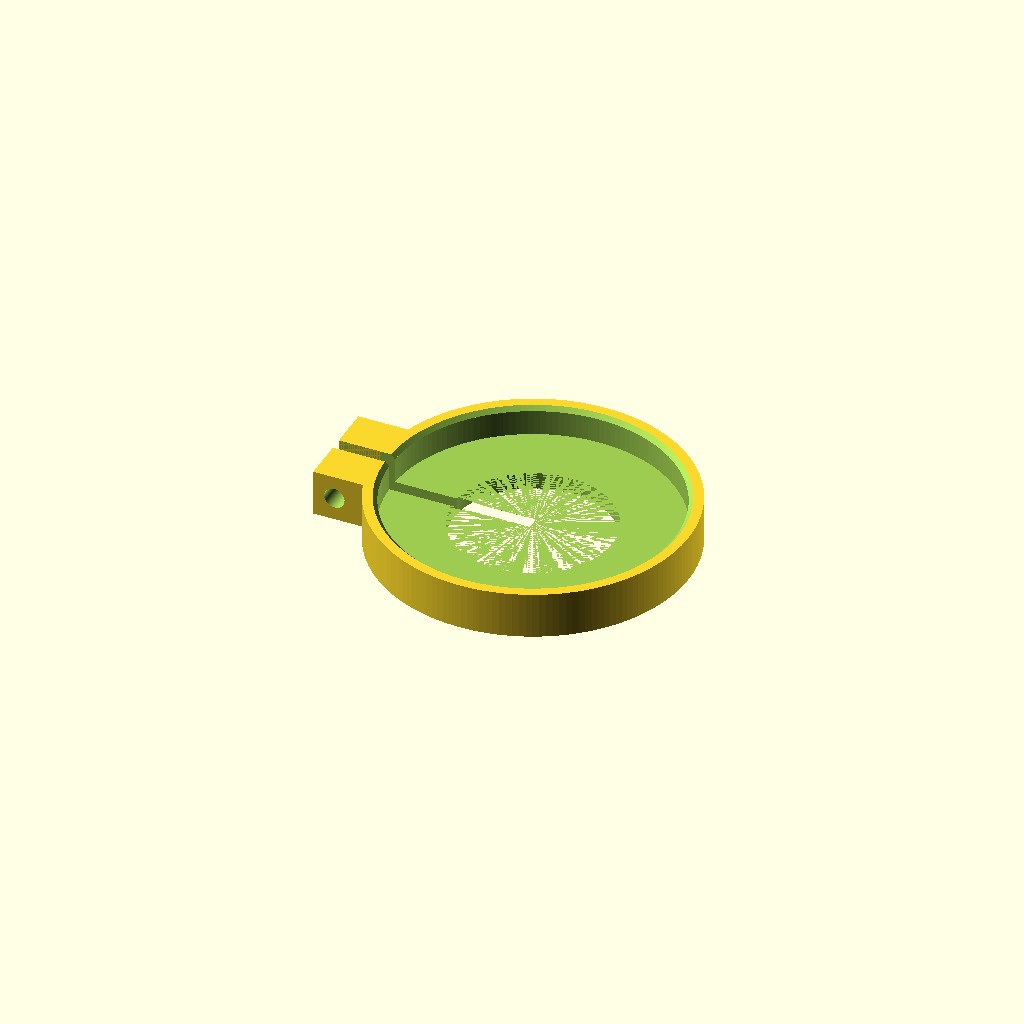
Cell 1: the model at its default parameters.
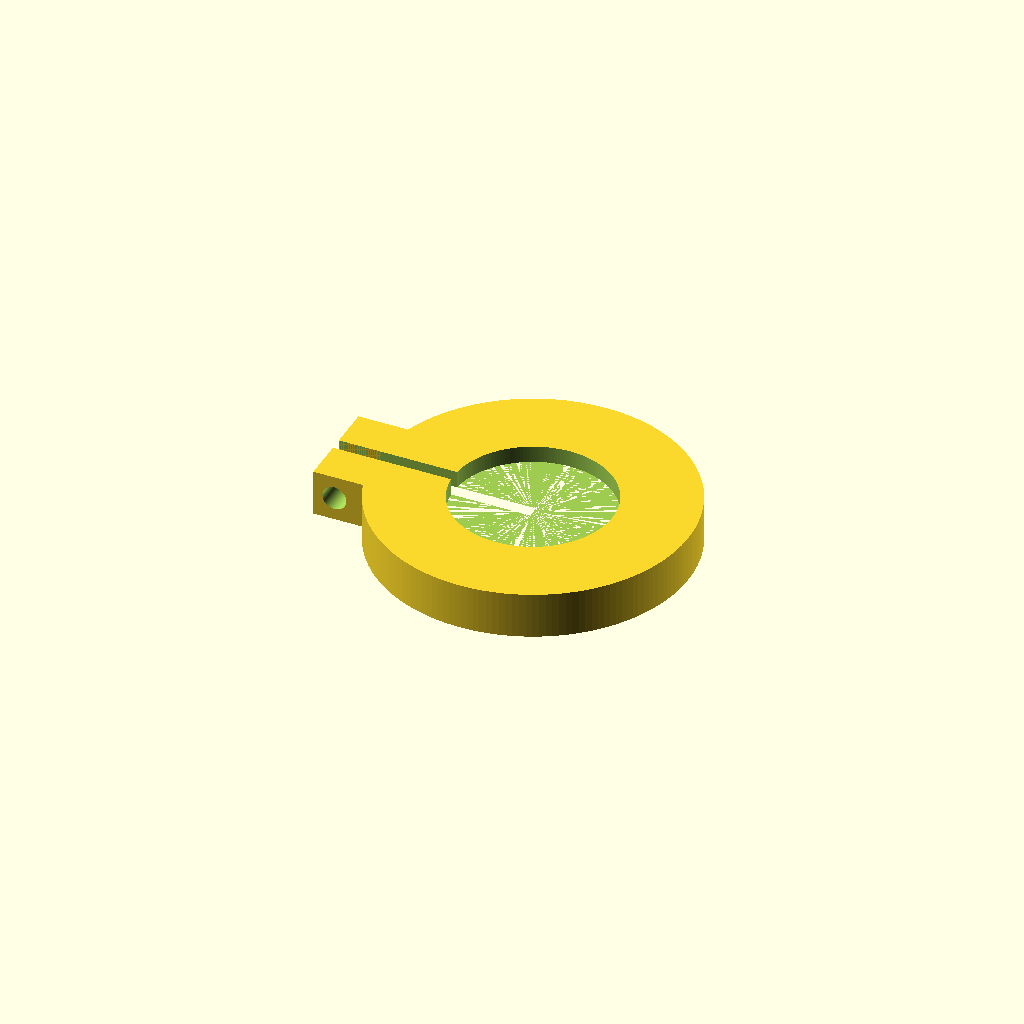
Cell 2 — for_print set to false, the other parameters unchanged.
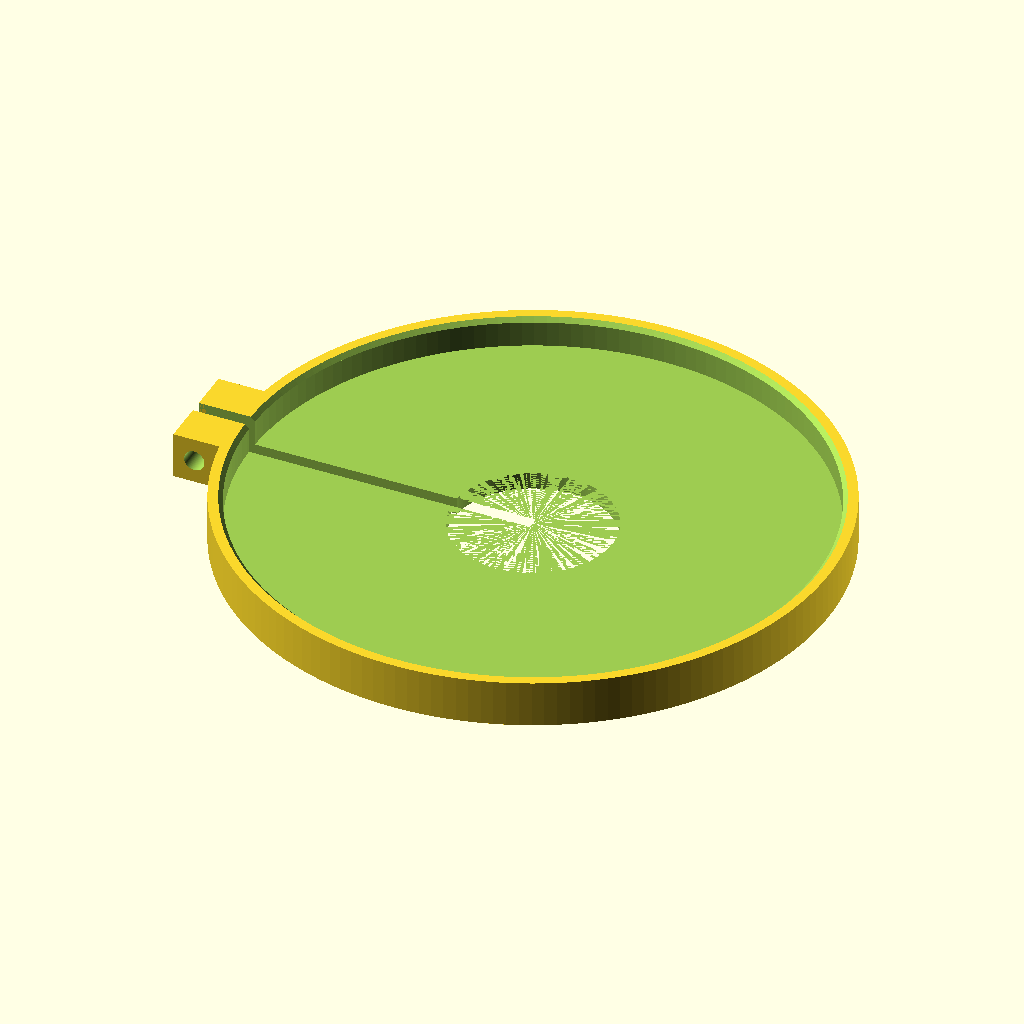
Cell 3: the same model with drum_d = 80.
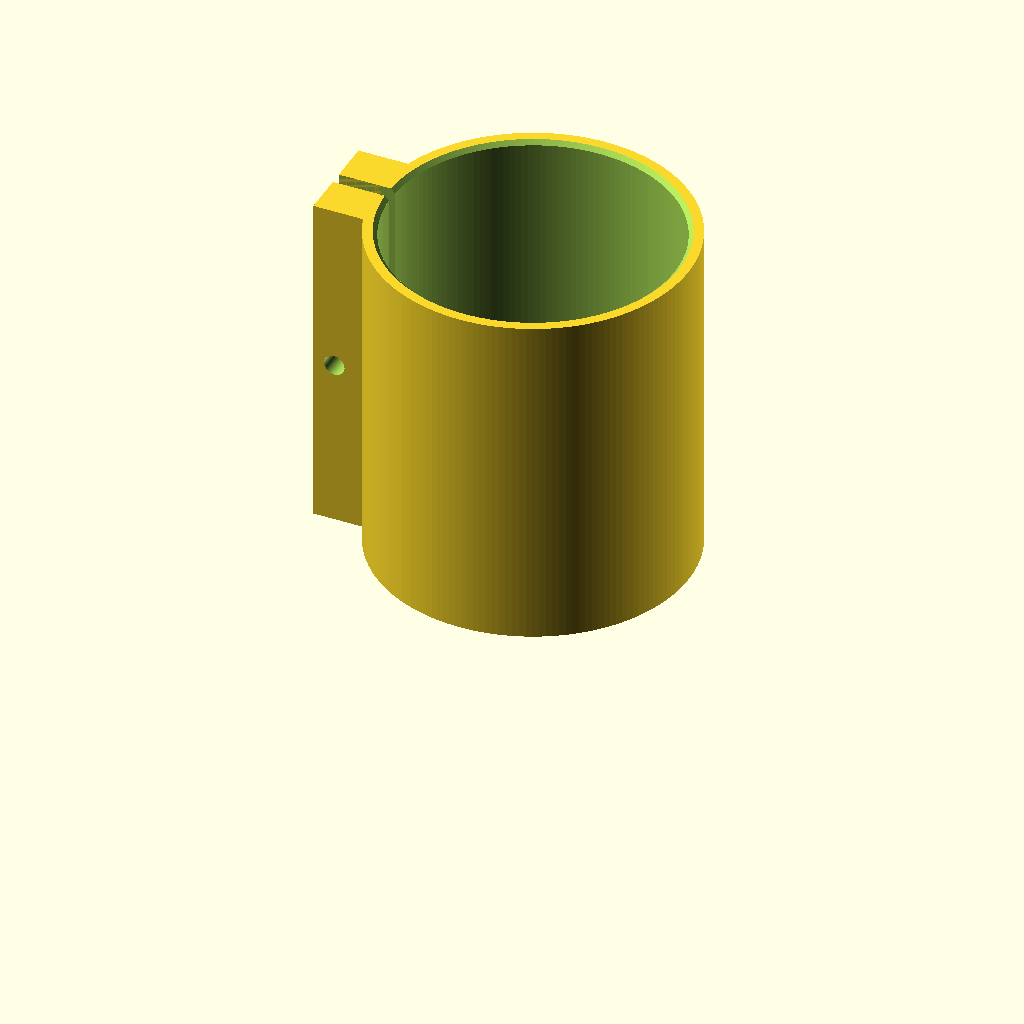
Cell 4: the same model with top_z = 84.
All cells are drawn from one camera (rotation 55°, 0°, 25°, orthographic, colour scheme Cornfield), so only the parameter changes between them.
OpenSCAD source file worm-wheel/cap60.scad:
// =====================================================================
//  cap60.scad -- retaining cap for the gear60_v2 cable drum.
//
//  WHY: wire_entry = true deliberately removed the roof over the four
//  nipple pockets so the cables could be dropped in by hand. Nothing
//  then stops a nipple lifting back out when its cable goes slack.
//  This cap closes the pocket mouths from above.
//
//  CONSTRAINT THAT DRIVES THE WHOLE DESIGN: the collar is a SPLIT
//  CLAMP. Anything that grips the drum rigidly and bridges the slit
//  would stiffen the jaws and stop the M3 pinch bolt gripping the
//  shaft -- the same reason the drum is a thin skirt and not a solid
//  boss. So this cap:
//    * grips the drum OUTSIDE, at r 20, which squeezes in the SAME
//      direction the pinch bolt works (helps, never fights);
//    * is itself split, so it is a C-clip, not a hoop;
//    * touches the top face only as a rest -- it clamps nothing there.
//
//  IT REQUIRES NO CHANGE TO THE GEAR. Everything it engages already
//  exists on gear60_v2 as printed:
//
//    band     drum OD r 20.00, z 37.30 (groove top) .. 42.00 (top face)
//             = 4.70 mm of clean cylinder, nothing outboard of it
//    keyways  the 4 wire chutes, 2.40 wide at 45/135/225/315 deg
//    seat     the top face at z 42.00
//
//  The skirt stops at z 37.80, half a millimetre clear of the groove,
//  so it never touches the cable. The four tabs drop into the chutes
//  from z 37.80 up, leaving z 34.70..37.80 free for the wire to run
//  out of the pocket and down into the groove.
//
//  ASSEMBLY: cable it as before, drop the cap on (the tabs will only
//  let it seat in one of four positions), nip the M3 up until it stops
//  turning by hand. It comes straight off again to re-cable.
//
//  The centre is left OPEN (ID 22.60), so it does not matter whether
//  the shaft protrudes past the top face or stops short of it.
// =====================================================================

/* [What it clamps onto -- must match the gear] */
drum_d     = 40.00;   // gear60 drum OD
top_z      = 42.00;   // gear60 top face
groove_top = 37.30;   // top of the cable groove -- do not go below this
collar_d   = 22.00;   // gear60 hub_d, the clamp collar
chute_w    = 2.40;    // gear60 wire_w
chute_a0   = 45;      // gear60 cable_a0
chutes     = 4;       // gear60 cables

/* [Cap] */
band_clear = 0.15;    // radial slip fit on the drum OD
wall       = 2.00;    // skirt wall
lid_t      = 2.40;    // lid thickness (15 layers at 0.16)
groove_gap = 0.50;    // keep the skirt this far above the groove
bore_clear = 0.30;    // radial clearance around the collar
lead_in    = 0.60;    // chamfer at the skirt mouth, to start it on the drum

/* [Anti-rotation tabs -- OFF, and here is why] */
// The first cut of this cap put a tab at each station angle, to drop
// into the wire chute and key the cap. test_cap_fit.scad rejected it:
// 4 x 8.73 mm3 of interference at exactly 45/135/225/315, z 37.80..42.00.
//
// The chute is TANGENTIAL, not radial. gear60.scad builds it as
//   translate([nip_r,0,z]) rotate([0,0,90]) translate([0,-w/2,0]) cube(...)
// which is the strip x 13.60..16.00, y 0..24 -- it leaves the pocket
// sideways in +Y and only crosses the OD 36.87..47.16 deg AWAY from its
// own station. At the station angle the drum OD is solid.
//
// Keying it properly would mean an oblique slab following those walls,
// for no gain: the cap is an annulus, so it covers all four pockets at
// any rotation, and the M3 lug is what actually retains it. Left here
// as a switch because the geometry note is worth keeping.
tabs       = false;
tab_clear  = 0.20;    // per side, in the 2.40 chute -> tab 2.00 wide
tab_proj   = 1.20;    // how far the tab reaches in past the skirt bore

/* [Clamp lugs] */
gap        = 1.80;    // the split -- closes as the M3 is tightened
lug_reach  = 6.00;    // radially, out past the cap OD
lug_t      = 6.00;    // tangential thickness of each lug
lug_root   = 1.00;    // how far the lug roots back into the ring
screw_near = 3.40;    // M3 clearance, head side
screw_far  = 2.90;    // M3 thread-forming into PETG, far side
split_a    = 180;     // put the split OPPOSITE the gear slit at 0 deg

/* [Output] */
for_print  = true;    // true = flipped lid-down, sitting on z=0
$fn        = 160;

// ---------------------------------------------------------------------
//  DERIVED
// ---------------------------------------------------------------------
skirt_ir = drum_d / 2 + band_clear;        // 20.15
cap_or   = skirt_ir + wall;                // 22.15
lid_ir   = collar_d / 2 + bore_clear;      // 11.30
skirt_h  = top_z - (groove_top + groove_gap);   // 4.20
total_h  = skirt_h + lid_t;                // 6.60
tab_w    = chute_w - 2 * tab_clear;        // 2.00
tab_ir   = skirt_ir - tab_proj;            // 18.95
screw_x  = cap_or + lug_reach / 2;         // mid-lug
screw_z  = total_h / 2;

// The lid must actually cover the pocket mouths (r 11.00..18.60) and
// the skirt must actually sit on the drum. Fail loudly if a parameter
// edit breaks either, instead of quietly shipping a cap that misses.
assert(lid_ir < 11.00 + 0.40,
       str("lid ID r=", lid_ir, " leaves the pocket mouth open"));
assert(skirt_h > 3.0, str("skirt only ", skirt_h, " mm tall -- will not grip"));
assert(tab_w > 1.2,   str("tab ", tab_w, " mm wide -- too weak"));

module cap_body() {
    difference() {
        // one solid, stepped bore -- no coincident union faces between
        // the skirt and the lid (the z=74 flake came from exactly that)
        cylinder(h = total_h, r = cap_or);
        translate([0, 0, -1])      cylinder(h = skirt_h + 1, r = skirt_ir);
        translate([0, 0, skirt_h]) cylinder(h = lid_t + 1,   r = lid_ir);
        // lead-in at the skirt mouth
        translate([0, 0, -0.01])
            cylinder(h = lead_in, r1 = skirt_ir + lead_in, r2 = skirt_ir);
    }
}

module cap_tabs() {
    if (tabs)
        for (i = [0 : chutes - 1]) rotate(chute_a0 + i * 360 / chutes)
            // runs 0.50 up into the lid, so its top face is buried in
            // solid material rather than sitting on the step plane
            translate([tab_ir, -tab_w / 2, 0])
                cube([skirt_ir - tab_ir + 0.01, tab_w, skirt_h + 0.50]);
}

module cap_lugs() {
    rotate(split_a)
        for (s = [1, -1])
            translate([cap_or - lug_root, s * (gap / 2), 0])
                mirror([0, s < 0 ? 1 : 0, 0])
                    cube([lug_reach + lug_root, lug_t, total_h]);
}

module cap_cuts() {
    rotate(split_a) {
        // the split itself, all the way through
        translate([0, -gap / 2, -1])
            cube([cap_or + lug_reach + 2, gap, total_h + 2]);
        // M3: clearance through the near lug and across the gap...
        translate([screw_x, gap / 2 + lug_t + 1, screw_z]) rotate([90, 0, 0])
            cylinder(h = lug_t + 1 + gap + 0.5, d = screw_near);
        // ...thread-forming into the far lug
        translate([screw_x, -gap / 2 + 0.01, screw_z]) rotate([90, 0, 0])
            cylinder(h = lug_t + 1, d = screw_far);
    }
}

module cap60() {
    difference() {
        union() {
            cap_body();
            cap_tabs();
            cap_lugs();
        }
        cap_cuts();
    }
}

if (for_print) translate([0, 0, total_h]) rotate([180, 0, 0]) cap60();
else cap60();

// ---------------------------------------------------------------------
echo(str("== cap60 =="));
echo(str("skirt bore / cap OD  = ", 2 * skirt_ir, " / ", 2 * cap_or, " mm"));
echo(str("lid bore             = ", 2 * lid_ir, " mm"));
echo(str("skirt height         = ", skirt_h, " mm  (part z ",
         groove_top + groove_gap, "..", top_z, ")"));
echo(str("total height         = ", total_h, " mm"));
echo(str("tabs                 = ", tabs ? str(chutes, " x ", tab_w, " wide")
                                        : "none (chute is tangential)"));
echo(str("split / lugs         = ", gap, " gap at ", split_a, " deg, M3"));
echo(str("across the lugs      = ", 2 * lug_t + gap, " mm"));
echo(str("screw length needed  = M3 x ", ceil(lug_t + gap + lug_t * 0.8), " mm"));
Parameter table extracted from the source (name, type, default, range or options):
drum_d: number, default 40
top_z: number, default 42
groove_top: number, default 37.3
collar_d: number, default 22
chute_w: number, default 2.4
chute_a0: number, default 45
chutes: number, default 4
band_clear: number, default 0.15
wall: number, default 2
lid_t: number, default 2.4
groove_gap: number, default 0.5
bore_clear: number, default 0.3
lead_in: number, default 0.6
tabs: bool, default false
tab_clear: number, default 0.2
tab_proj: number, default 1.2
gap: number, default 1.8
lug_reach: number, default 6
lug_t: number, default 6
lug_root: number, default 1
screw_near: number, default 3.4
screw_far: number, default 2.9
split_a: number, default 180
for_print: bool, default true
